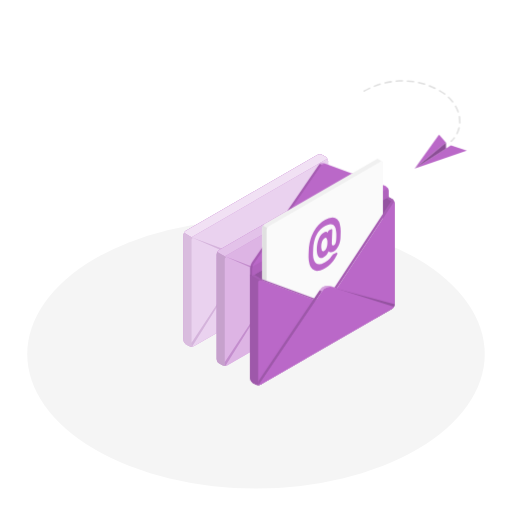
t = 0.00 s
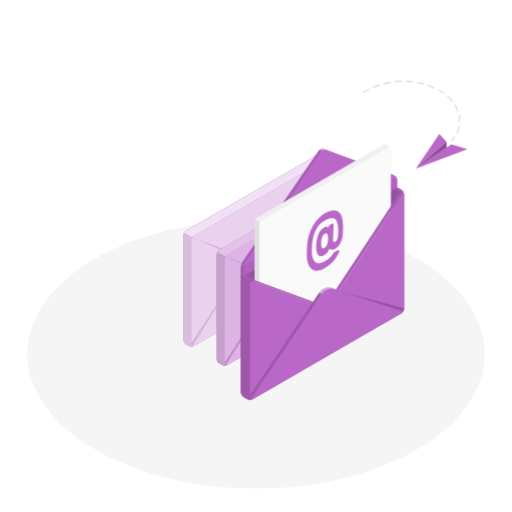
t = 1.05 s
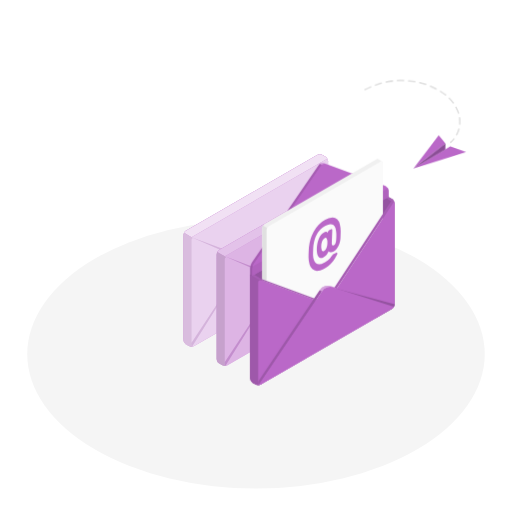
t = 1.95 s
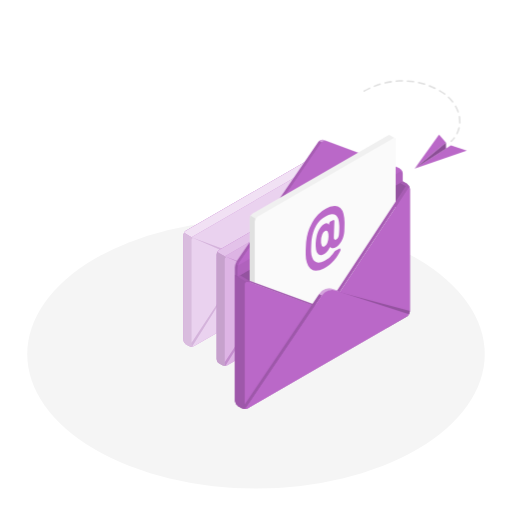
t = 3.00 s
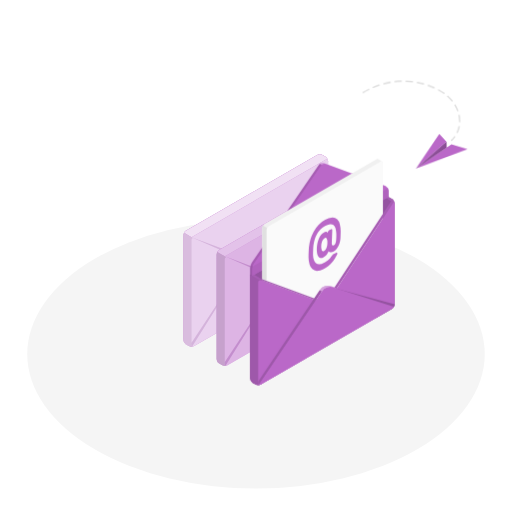
t = 4.05 s
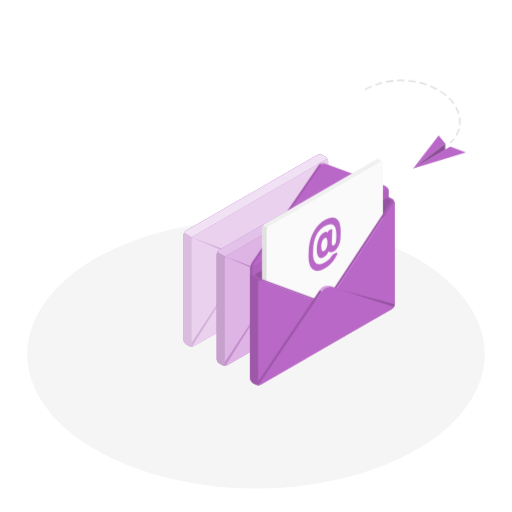
t = 4.88 s

The animated SVG that drew these frames (rendered in a browser with its animation timeline set to each time). Animation: 2 CSS @keyframes rules; one cycle of 6.00 s, repeats indefinitely.

<svg class="animated" id="freepik_stories-emails" xmlns="http://www.w3.org/2000/svg" viewBox="0 0 500 500" version="1.1" xmlns:xlink="http://www.w3.org/1999/xlink" xmlns:svgjs="http://svgjs.com/svgjs"><style>svg#freepik_stories-emails:not(.animated) .animable {opacity: 0;}svg#freepik_stories-emails.animated #freepik--open-envelope--inject-85 {animation: 6s Infinite  linear heartbeat;animation-delay: 0s;}svg#freepik_stories-emails.animated #freepik--paper-plane--inject-85 {animation: 1.5s Infinite  linear wind;animation-delay: 0s;}            @keyframes heartbeat {                0% {                    transform: scale(1);                }                10% {                    transform: scale(1.1);                }                30% {                    transform: scale(1);                }                40% {                    transform: scale(1);                }                50% {                    transform: scale(1.1);                }                60% {                    transform: scale(1);                }                100% {                    transform: scale(1);                }            }                    @keyframes wind {                0% {                    transform: rotate( 0deg );                }                25% {                    transform: rotate( 1deg );                }                75% {                    transform: rotate( -1deg );                }            }        .animator-hidden { display: none; }</style><g id="freepik--Floor--inject-85" class="animable" style="transform-origin: 250px 345.8px;"><ellipse id="freepik--floor--inject-85" cx="250" cy="345.8" rx="223.4" ry="131.22" style="fill: rgb(245, 245, 245); transform-origin: 250px 345.8px;" class="animable"></ellipse></g><g id="freepik--Shadows--inject-85" class="animable animator-hidden" style="transform-origin: 243.018px 337.105px;"><path id="freepik--Shadow--inject-85" d="M94,345.91c12.92,7.46,12.92,19.56,0,27s-33.89,7.46-46.82,0-12.93-19.57,0-27S81,338.44,94,345.91Z" style="fill: rgb(224, 224, 224); transform-origin: 70.5863px 359.41px;" class="animable"></path><path id="freepik--shadow--inject-85" d="M122.34,363.06l117.26,67.7a9.57,9.57,0,0,0,8.66,0l198.5-114.6c2.39-1.38,2.39-3.62,0-5L329.5,243.45a9.57,9.57,0,0,0-8.66,0L122.34,358.06C119.94,359.44,119.94,361.68,122.34,363.06Z" style="fill: rgb(224, 224, 224); transform-origin: 284.546px 337.105px;" class="animable"></path></g><g id="freepik--Plants--inject-85" class="animable animator-hidden" style="transform-origin: 430.845px 259.707px;"><g id="freepik--plants--inject-85" class="animable" style="transform-origin: 430.845px 259.707px;"><path d="M418.28,291.88l-8.17-4.72s-4.87-20.21-2.93-38.39c2.73-25.56,16.48-36.69,25.95-33,6.3,2.48,8.25,9.64-2.34,24.87C424.55,249.65,416.88,268.35,418.28,291.88Z" style="fill: rgb(186, 104, 200); transform-origin: 422.509px 253.48px;" id="elm3bd8x50bw" class="animable"></path><g id="elneafdo3n9ks"><g style="opacity: 0.3; transform-origin: 422.509px 253.48px;" class="animable"><path d="M418.28,291.88l-8.17-4.72s-4.87-20.21-2.93-38.39c2.73-25.56,16.48-36.69,25.95-33,6.3,2.48,8.25,9.64-2.34,24.87C424.55,249.65,416.88,268.35,418.28,291.88Z" id="eldyebmz3dxws" class="animable" style="transform-origin: 422.509px 253.48px;"></path></g></g><path d="M414.89,282H415a.56.56,0,0,0,.45-.66c-4.48-23.57,3.76-50.07,14-61.09a.57.57,0,0,0-.84-.77c-10.38,11.23-18.78,38.15-14.23,62.07A.55.55,0,0,0,414.89,282Z" style="fill: rgb(255, 255, 255); transform-origin: 421.351px 250.654px;" id="el2vb6kpvpr57" class="animable"></path><path d="M439.68,304.24c1.29.65,4.72-2.29,5.68-3a12,12,0,0,0,3.75-4.77,11.27,11.27,0,0,0,.65-6.79,26.43,26.43,0,0,0-1-3.54l-1.17-3.42a8.82,8.82,0,0,1-.69-3.48c.18-2.4,2.21-4.17,4.06-5.7,2-1.7,4.14-3.91,4-6.77a10.09,10.09,0,0,0-2.83-5.87c-1.45-1.66-3.16-3.11-4.49-4.88a7.05,7.05,0,0,1-1.66-4.38,7.33,7.33,0,0,1,.83-2.83,39.57,39.57,0,0,0,2.76-5.72c.6-2,.37-4.53-1.26-5.88-1.35-1.11-3.26-1.18-5-1a11.36,11.36,0,0,0-4.5,1.84c-4.42,2.76-6.74,8.28-11.47,10.46a49,49,0,0,1-5.76,1.73c-1.92.61-3.85,1.7-4.65,3.53-1.6,3.63,1.91,7.82.85,11.64-.93,3.38-4.09,4.81-5.75,7.9a7,7,0,0,0-.63,4.39,20.79,20.79,0,0,0,2.2,7.25,63.71,63.71,0,0,0,4.37,6.71S439.48,304.14,439.68,304.24Z" style="fill: rgb(186, 104, 200); transform-origin: 433.127px 270.234px;" id="elfrk1tihbhtm" class="animable"></path><g id="el6ub73timc4g"><g style="opacity: 0.15; transform-origin: 433.127px 270.234px;" class="animable"><path d="M439.68,304.24c1.29.65,4.72-2.29,5.68-3a12,12,0,0,0,3.75-4.77,11.27,11.27,0,0,0,.65-6.79,26.43,26.43,0,0,0-1-3.54l-1.17-3.42a8.82,8.82,0,0,1-.69-3.48c.18-2.4,2.21-4.17,4.06-5.7,2-1.7,4.14-3.91,4-6.77a10.09,10.09,0,0,0-2.83-5.87c-1.45-1.66-3.16-3.11-4.49-4.88a7.05,7.05,0,0,1-1.66-4.38,7.33,7.33,0,0,1,.83-2.83,39.57,39.57,0,0,0,2.76-5.72c.6-2,.37-4.53-1.26-5.88-1.35-1.11-3.26-1.18-5-1a11.36,11.36,0,0,0-4.5,1.84c-4.42,2.76-6.74,8.28-11.47,10.46a49,49,0,0,1-5.76,1.73c-1.92.61-3.85,1.7-4.65,3.53-1.6,3.63,1.91,7.82.85,11.64-.93,3.38-4.09,4.81-5.75,7.9a7,7,0,0,0-.63,4.39,20.79,20.79,0,0,0,2.2,7.25,63.71,63.71,0,0,0,4.37,6.71S439.48,304.14,439.68,304.24Z" id="elssrg6an4cdg" class="animable" style="transform-origin: 433.127px 270.234px;"></path></g></g><path d="M427.17,297.72h0a.57.57,0,0,0,.52-.62c-2.07-22.42,7.27-47.76,14.6-55.36a.57.57,0,1,0-.81-.79c-7.49,7.75-17,33.52-14.92,56.25A.57.57,0,0,0,427.17,297.72Z" style="fill: rgb(255, 255, 255); transform-origin: 434.386px 269.223px;" id="elmlnj0gw9la" class="animable"></path><path d="M429.4,270.07l.17,0a75.12,75.12,0,0,1,16.17-3.45.57.57,0,0,0,.51-.62.54.54,0,0,0-.61-.51A77.61,77.61,0,0,0,429.18,269a.57.57,0,0,0,.22,1.1Z" style="fill: rgb(255, 255, 255); transform-origin: 437.536px 267.793px;" id="elri8fl9vewal" class="animable"></path></g></g><g id="freepik--Device--inject-85" class="animable animator-hidden" style="transform-origin: 281.366px 244.807px;"><g id="freepik--Laptop--inject-85" class="animable" style="transform-origin: 281.366px 244.807px;"><path d="M126.34,350.62a10.61,10.61,0,0,0,4.95,8.21L239,421a11,11,0,0,0,9.89,0L438.5,311.53a9.28,9.28,0,0,0,0-16.42L330.81,232.92a10.91,10.91,0,0,0-9.89,0L131.29,342.4A10.63,10.63,0,0,0,126.34,350.62Z" style="fill: rgb(55, 71, 79); transform-origin: 284.897px 326.955px;" id="elcnjnxieqc2" class="animable"></path><path d="M131.29,348.11,239,410.3a10.91,10.91,0,0,0,9.89,0L438.5,300.82c2.74-1.58,2.74-4.14,0-5.71L330.81,232.92a10.91,10.91,0,0,0-9.89,0L131.29,342.4C128.56,344,128.56,346.54,131.29,348.11Z" style="fill: rgb(69, 90, 100); transform-origin: 284.899px 321.61px;" id="elbqyrthghl7b" class="animable"></path><path d="M243.93,411.49V422.2a10.09,10.09,0,0,1-5-1.18L131.29,358.83a9.26,9.26,0,0,1-.5-16.11c-2.22,1.59-2,3.92.5,5.4L239,410.31A10.2,10.2,0,0,0,243.93,411.49Z" style="fill: rgb(38, 50, 56); transform-origin: 185.134px 382.462px;" id="el3daix3rpvl5" class="animable"></path><path d="M121.7,342.58c-2.56-1.48-2.42-4-2.42-7.13V186.7a11,11,0,0,1,5-8.57L313.86,68.65a10.61,10.61,0,0,1,9.58-.18c2.57,1.48,2.43,4,2.43,7.14V224.35a10.94,10.94,0,0,1-4.95,8.57L131.29,342.4A10.6,10.6,0,0,1,121.7,342.58Z" style="fill: rgb(55, 71, 79); transform-origin: 222.575px 205.527px;" id="el004hu3ij7bxr" class="animable"></path><path d="M325.87,75.6c0-3.15-2.22-4.42-4.95-2.85L131.29,182.24a10,10,0,0,0-3.5,3.69l-7.05-4.1h0a10.08,10.08,0,0,1,3.5-3.7L313.85,68.65a10.6,10.6,0,0,1,9.59-.18C326,70,325.87,72.45,325.87,75.6Z" style="fill: rgb(69, 90, 100); transform-origin: 223.306px 126.671px;" id="el1uophxtcyy8" class="animable"></path><path d="M130.71,342.7a10.63,10.63,0,0,1-9-.12c-2.56-1.48-2.43-4-2.43-7.13V186.7a10,10,0,0,1,1.45-4.87l7.06,4.09h0a10.14,10.14,0,0,0-1.45,4.87V339.55C126.34,342.47,128.25,343.79,130.71,342.7Z" style="fill: rgb(38, 50, 56); transform-origin: 124.994px 262.735px;" id="elb7oiiv170br" class="animable"></path><path d="M134,187.94,316.78,82.41c1.64-1,3-.18,3,1.71V214a6.55,6.55,0,0,1-3,5.14L134,324.64c-1.64.94-3,.18-3-1.72V193.08A6.57,6.57,0,0,1,134,187.94Z" style="fill: rgb(250, 250, 250); transform-origin: 225.39px 203.512px;" id="elxgpo3lz5yh" class="animable"></path><path d="M145,342.7,321,241.07a5.44,5.44,0,0,1,4.94,0l2.93,1.61c1.37.79,1.37,2.07,0,2.86l-176,101.6a5.47,5.47,0,0,1-5,0l-2.9-1.59C143.61,344.76,143.61,343.48,145,342.7Z" style="fill: rgb(38, 50, 56); transform-origin: 236.926px 294.111px;" id="eliv382mk0gt8" class="animable"></path><path d="M158.78,350.9l176-101.62a5.05,5.05,0,0,1,4.52-.25l45.81,26.46c1.13.65.94,1.82-.42,2.61L208.9,379.58a5.11,5.11,0,0,1-4.53.26l-46-26.33C157.23,352.86,157.42,351.69,158.78,350.9Z" style="fill: rgb(38, 50, 56); transform-origin: 271.736px 314.431px;" id="ely551l6udoxd" class="animable"></path><path d="M311.3,292l5.52-3.18c.23-.13.25-.34,0-.46l-5.27-3a.9.9,0,0,0-.8,0l-5.51,3.19c-.24.13-.26.34,0,.46l5.27,3A.87.87,0,0,0,311.3,292Zm-8-11-5.51,3.18c-.24.13-.26.34-.05.46l5.27,3a.9.9,0,0,0,.8,0l5.51-3.19c.24-.13.26-.34.05-.46l-5.27-3A.87.87,0,0,0,303.26,281Zm-17.81,10.28-9.32,5.38c-.24.13-.26.34-.05.46l5.27,3.05a.9.9,0,0,0,.8,0l9.33-5.39c.23-.13.25-.34,0-.46l-5.28-3A.87.87,0,0,0,285.45,291.24Zm9.75-5.63-5.51,3.18c-.23.13-.25.34-.05.46l5.28,3a.9.9,0,0,0,.8,0l5.51-3.19c.23-.13.25-.34,0-.46l-5.28-3A.87.87,0,0,0,295.2,285.61Zm-21.62,12.48-5.51,3.18c-.23.14-.25.34-.05.46l5.28,3a.91.91,0,0,0,.8,0l5.51-3.18c.23-.14.25-.34.05-.47l-5.28-3A.87.87,0,0,0,273.58,298.09Zm-8.05,4.65L260,305.92c-.24.14-.26.34,0,.46l5.27,3.05a.9.9,0,0,0,.8,0l5.51-3.18c.24-.14.26-.34.05-.47l-5.27-3A.87.87,0,0,0,265.53,302.74Zm20.66,12.42,5.52-3.18c.23-.14.25-.34,0-.46l-5.27-3a.87.87,0,0,0-.8,0l-5.51,3.18c-.24.14-.26.34-.05.46l5.27,3.05A.9.9,0,0,0,286.19,315.16Zm-8.05,4.65,5.51-3.18c.23-.14.26-.34.05-.46l-5.27-3.05a.89.89,0,0,0-.81,0l-5.51,3.18c-.23.14-.25.34,0,.46l5.27,3A.9.9,0,0,0,278.14,319.81Zm-8.06,4.65,5.52-3.18c.23-.14.25-.34,0-.46l-5.27-3.05a.87.87,0,0,0-.8,0L264.06,321c-.24.14-.26.34-.05.46l5.27,3.05A.87.87,0,0,0,270.08,324.46ZM262,329.11l5.51-3.18c.24-.14.26-.34,0-.46l-5.27-3.05a.87.87,0,0,0-.8,0L256,325.63c-.23.14-.25.34,0,.46l5.27,3.05A.87.87,0,0,0,262,329.11Zm41.22-32.5,5.51-3.18c.23-.13.26-.34.05-.46l-5.27-3a.9.9,0,0,0-.8,0l-5.52,3.19c-.23.13-.25.34,0,.46l5.27,3A.87.87,0,0,0,303.25,296.61Zm-9,13.9,12.29-7.1c.24-.13.26-.34,0-.46l-12.8-7.39a.92.92,0,0,0-.81,0l-6.35,3.67c-.24.14-.26.35-.05.47l6.78,3.91c.21.12.18.33-.05.46L288.22,307c-.23.14-.25.34,0,.46l5.27,3.05A.9.9,0,0,0,294.25,310.51Zm-36.78-3.12L252,310.57c-.23.14-.25.34,0,.46l5.27,3.05a.9.9,0,0,0,.8,0l5.51-3.18c.23-.14.25-.34.05-.46l-5.28-3.05A.87.87,0,0,0,257.47,307.39ZM249.42,312l-5.51,3.18c-.24.14-.26.34,0,.46l5.27,3.05a.87.87,0,0,0,.8,0l5.51-3.18c.24-.14.26-.34.05-.46L250.22,312A.87.87,0,0,0,249.42,312Zm-44.57,49.65a.87.87,0,0,0,.8,0l5.51-3.18c.23-.13.25-.34.05-.46l-5.28-3a.87.87,0,0,0-.8,0l-5.51,3.18c-.23.14-.25.35-.05.47ZM185,349.24l-5.51,3.18c-.23.14-.26.35-.05.47l5.28,3a.87.87,0,0,0,.8,0l5.51-3.18c.23-.13.25-.34,0-.46l-5.27-3A.87.87,0,0,0,185,349.24Zm10.21,9.33a.93.93,0,0,0,.81,0l5.51-3.18c.23-.14.25-.35,0-.47l-5.27-3a.87.87,0,0,0-.8,0L190,355.06c-.23.13-.26.34-.05.46Zm22.23,5,5.51-3.18c.23-.13.25-.34,0-.46l-5.28-3a.9.9,0,0,0-.8,0l-5.51,3.19c-.23.13-.25.34,0,.46l5.27,3A.87.87,0,0,0,217.42,363.56Zm-8.86,4.68a.87.87,0,0,0,.8,0l5.51-3.18c.24-.13.26-.34,0-.46l-5.27-3a.9.9,0,0,0-.8,0l-5.51,3.19c-.24.13-.26.34-.05.46ZM193,344.59l-5.52,3.18c-.23.14-.25.35,0,.47l5.27,3a.87.87,0,0,0,.8,0l5.51-3.18c.24-.13.26-.34.05-.46l-5.27-3.05A.9.9,0,0,0,193,344.59Zm40.27-23.25-5.51,3.18c-.24.14-.26.34-.05.46l5.27,3a.87.87,0,0,0,.8,0l5.52-3.18c.23-.14.25-.34,0-.46l-5.27-3.05A.87.87,0,0,0,233.31,321.34Zm-32.22,18.6-5.51,3.18c-.23.14-.26.35-.05.47l5.27,3a.89.89,0,0,0,.81,0l5.51-3.18c.23-.14.25-.34,0-.46l-5.27-3A.9.9,0,0,0,201.09,339.94Zm40.27-23.25-5.51,3.18c-.23.14-.25.34,0,.46l5.27,3.05a.87.87,0,0,0,.8,0l5.51-3.18c.23-.14.25-.34.05-.46l-5.28-3A.87.87,0,0,0,241.36,316.69ZM225.25,326l-5.51,3.18c-.23.14-.25.34,0,.46l5.27,3.05a.87.87,0,0,0,.8,0l5.51-3.18c.23-.14.26-.34.05-.46L226.06,326A.89.89,0,0,0,225.25,326Zm-8.05,4.65-5.51,3.18c-.24.14-.26.34-.05.46l5.27,3.05a.87.87,0,0,0,.8,0l5.52-3.18c.23-.14.25-.34,0-.46L218,330.61A.9.9,0,0,0,217.2,330.64Zm-8,4.65-5.52,3.18c-.23.14-.25.35,0,.47l5.27,3a.87.87,0,0,0,.8,0l5.51-3.18c.24-.14.26-.34.05-.46L210,335.26A.9.9,0,0,0,209.15,335.29Zm36.77,3.12,5.51-3.18c.24-.14.26-.34,0-.46l-5.27-3a.9.9,0,0,0-.8,0l-5.52,3.18c-.23.14-.25.34,0,.46l5.27,3.05A.87.87,0,0,0,245.92,338.41Zm75.14-67.73-5.51,3.18c-.23.13-.25.34-.05.46l5.28,3a.9.9,0,0,0,.8,0l5.51-3.19c.23-.13.25-.34.05-.46l-5.28-3A.87.87,0,0,0,321.06,270.68Zm-9.75,5.62-5.51,3.19c-.23.13-.25.34-.05.46l5.28,3a.9.9,0,0,0,.8,0l5.51-3.19c.23-.13.25-.34.05-.46l-5.28-3A.9.9,0,0,0,311.31,276.3ZM329.12,266l-5.51,3.18c-.24.13-.26.34-.05.46l5.27,3a.9.9,0,0,0,.8,0l5.51-3.19c.24-.13.26-.34.05-.46l-5.27-3A.87.87,0,0,0,329.12,266ZM284.6,307.38l5.51-3.18c.23-.13.25-.34.05-.46l-5.28-3a.9.9,0,0,0-.8,0l-5.51,3.19c-.23.13-.25.34-.05.46l5.28,3A.87.87,0,0,0,284.6,307.38Zm53.37-46a.9.9,0,0,0-.8,0l-5.51,3.19c-.23.13-.25.34-.05.46l5.28,3a.9.9,0,0,0,.8,0l5.51-3.19c.23-.13.25-.34.05-.46Zm-84,72.41,5.51-3.18c.23-.14.25-.34,0-.46l-5.27-3.05a.87.87,0,0,0-.8,0L248,330.28c-.23.14-.26.34,0,.46l5.27,3.05A.89.89,0,0,0,254,333.76Zm98.77-57,5.51-3.18c.24-.13.26-.34.05-.46L353,270a.9.9,0,0,0-.8,0l-5.51,3.18c-.24.14-.26.35-.05.47l5.27,3A.87.87,0,0,0,352.75,276.73Zm-15.59.3,5.52-3.18c.23-.13.25-.34,0-.46l-5.27-3a.9.9,0,0,0-.8,0l-5.51,3.19c-.24.13-.26.34-.05.46l5.27,3A.87.87,0,0,0,337.16,277Zm8.34-11.33a.9.9,0,0,0-.8,0l-5.51,3.19c-.23.13-.25.34,0,.46l5.27,3a.87.87,0,0,0,.8,0l5.51-3.18c.23-.13.26-.34,0-.46Zm1.7-1,12.8,7.39a.89.89,0,0,0,.81,0l5.51-3.18c.23-.13.25-.34,0-.46l-12.8-7.39a.9.9,0,0,0-.8,0l-5.51,3.18C347,264.39,347,264.6,347.2,264.72ZM328.59,275l-5.51,3.19c-.23.13-.25.34,0,.46l5.27,3a.87.87,0,0,0,.8,0l5.51-3.18c.23-.13.26-.34.05-.46l-5.27-3A.92.92,0,0,0,328.59,275ZM268,310l-5.51,3.19c-.23.13-.25.34,0,.46l5.28,3a.87.87,0,0,0,.8,0L274,313.5c.23-.13.25-.34.05-.46l-5.28-3A.9.9,0,0,0,268,310Zm75.93-28.61a.87.87,0,0,0,.8,0l5.51-3.18c.23-.13.25-.34,0-.46L345,274.69a.9.9,0,0,0-.8,0l-5.51,3.18c-.23.14-.25.35-.05.47Zm-67.87,24-5.51,3.19c-.24.13-.26.34,0,.46l5.27,3a.87.87,0,0,0,.8,0l5.51-3.18c.24-.13.26-.34.05-.46l-5.27-3A.9.9,0,0,0,276,305.37ZM212.9,357a.87.87,0,0,0,.8,0l5.51-3.18c.24-.13.26-.34,0-.46L214,350.32a.9.9,0,0,0-.8,0l-5.51,3.18c-.24.14-.26.35-.05.47Zm-9.36-9.81L198,350.41c-.23.13-.25.34,0,.46l5.27,3a.87.87,0,0,0,.8,0l5.51-3.18c.24-.14.26-.35.05-.47l-5.27-3A.87.87,0,0,0,203.54,347.23Zm18.22,5.13,5.51-3.18c.23-.13.25-.34,0-.46L222,345.67a.9.9,0,0,0-.8,0l-5.51,3.18c-.23.14-.25.35,0,.47l5.28,3A.87.87,0,0,0,221.76,352.36Zm8.05-4.65,5.51-3.18c.24-.14.26-.34.05-.46L230.1,341a.9.9,0,0,0-.8,0l-5.51,3.18c-.24.14-.26.35,0,.47l5.27,3A.87.87,0,0,0,229.81,347.71Zm8.06-4.65,5.51-3.18c.23-.14.25-.34,0-.46l-5.27-3.05a.9.9,0,0,0-.8,0l-5.51,3.18c-.23.14-.26.35-.05.46l5.28,3A.87.87,0,0,0,237.87,343.06Zm-26.28-.48-5.51,3.18c-.23.13-.26.34-.05.46l5.27,3a.92.92,0,0,0,.81,0l5.51-3.18c.23-.14.25-.35,0-.47l-5.27-3A.87.87,0,0,0,211.59,342.58Zm8.06-4.65-5.52,3.18c-.23.13-.25.34,0,.46l5.27,3a.9.9,0,0,0,.8,0l5.51-3.19c.23-.13.26-.34.05-.46l-5.27-3A.87.87,0,0,0,219.65,337.93Zm32.21-18.6-5.51,3.18c-.23.13-.25.34,0,.46l5.27,3a.9.9,0,0,0,.8,0l5.51-3.19c.23-.13.25-.34.05-.46l-5.28-3A.87.87,0,0,0,251.86,319.33ZM243.81,324l-5.51,3.18c-.24.13-.26.34-.05.46l5.27,3a.9.9,0,0,0,.8,0l5.51-3.19c.24-.13.26-.34,0-.46l-5.27-3A.87.87,0,0,0,243.81,324Zm16.11-9.31-5.51,3.19c-.24.13-.26.34,0,.46l5.27,3a.9.9,0,0,0,.8,0l5.51-3.19c.24-.13.26-.34.05-.46l-5.27-3A.9.9,0,0,0,259.92,314.67ZM227.7,333.28l-5.51,3.18c-.24.13-.26.34-.05.46l5.27,3a.9.9,0,0,0,.8,0l5.52-3.19c.23-.13.25-.34,0-.46l-5.27-3A.87.87,0,0,0,227.7,333.28Zm8.05-4.65-5.51,3.18c-.23.13-.25.34,0,.46l5.27,3a.9.9,0,0,0,.8,0l5.51-3.19c.23-.13.26-.34.05-.46l-5.28-3A.87.87,0,0,0,235.75,328.63Zm-10.28,30.28,5.51-3.18c.24-.13.26-.34.05-.46l-5.27-3a.9.9,0,0,0-.8,0l-5.51,3.18c-.24.14-.26.35,0,.47l5.27,3A.87.87,0,0,0,225.47,358.91Zm-42.47-2-5.27-3a.87.87,0,0,0-.8,0l-5.51,3.18c-.24.14-.26.35,0,.47l5.27,3a.87.87,0,0,0,.8,0l5.51-3.18C183.19,357.24,183.21,357,183,356.91Zm10.5,2.63-5.27-3a.87.87,0,0,0-.8,0L179,361.42c-.24.14-.26.35,0,.47l5.27,3a.87.87,0,0,0,.8,0l8.48-4.89C193.69,359.87,193.71,359.66,193.5,359.54Zm-18.37-8.64-5.27-3a.87.87,0,0,0-.8,0l-6.79,3.92c-.23.13-.25.34,0,.46l5.27,3a.9.9,0,0,0,.8,0l6.78-3.92C175.32,351.22,175.34,351,175.13,350.9Zm5.2-3a.87.87,0,0,0,.8,0l5.51-3.18c.24-.14.26-.35.05-.47l-5.27-3a.87.87,0,0,0-.8,0l-5.51,3.18c-.24.13-.26.34-.05.46Zm22.82,14.78-5.27-3a.9.9,0,0,0-.8,0l-10.6,6.12c-.23.14-.26.34,0,.46l5.27,3a.89.89,0,0,0,.81,0l10.59-6.12C203.34,363,203.36,362.79,203.15,362.67Zm3.72,6.55-5.28-3a.9.9,0,0,0-.8,0L194,370.12c-.23.14-.25.34,0,.46l5.28,3.05a.91.91,0,0,0,.8,0l6.78-3.92C207.05,369.55,207.08,369.34,206.87,369.22Zm33.35-55.9a.87.87,0,0,0,.8,0l5.51-3.18c.23-.14.25-.34.05-.46l-5.28-3a.91.91,0,0,0-.8,0L235,309.81c-.23.14-.25.34-.05.46Zm-16.11,9.3a.87.87,0,0,0,.8,0l5.51-3.18c.23-.13.26-.34.05-.46l-5.28-3.05a.91.91,0,0,0-.8,0l-5.51,3.18c-.23.14-.25.35,0,.47Zm-35.73,20.62a.92.92,0,0,0,.81,0L194.7,340c.23-.14.25-.35,0-.47l-5.27-3a.87.87,0,0,0-.8,0l-5.51,3.18c-.23.13-.26.34,0,.46ZM232.16,318a.87.87,0,0,0,.8,0l5.51-3.18c.24-.13.26-.34.05-.46l-5.27-3.05a.9.9,0,0,0-.8,0l-5.51,3.18c-.24.14-.26.35-.05.47Zm-16.11,9.3a.87.87,0,0,0,.8,0l5.51-3.18c.24-.13.26-.34,0-.46l-5.27-3.05a.9.9,0,0,0-.8,0l-5.51,3.18c-.24.14-.26.35-.05.47Zm-5.23,42.28a.9.9,0,0,0-.8,0l-8.48,4.9c-.23.13-.25.34,0,.46l5.27,3a.87.87,0,0,0,.8,0l8.48-4.9c.23-.13.25-.34,0-.46Zm-6.33-35.61a.9.9,0,0,0,.8,0l5.52-3.19c.23-.13.25-.34,0-.46l-5.27-3a.87.87,0,0,0-.8,0l-5.51,3.18c-.24.13-.26.34-.05.46Zm-8.05,4.65a.9.9,0,0,0,.8,0l5.51-3.19c.24-.13.26-.34.05-.46l-5.27-3a.87.87,0,0,0-.8,0l-5.52,3.18c-.23.13-.25.34,0,.46Zm163.61-55.2a.87.87,0,0,0-.8,0l-13.57,7.83c-.23.14-.26.34-.05.46l5.28,3.05a.87.87,0,0,0,.8,0l13.56-7.83c.24-.14.26-.34.05-.46Zm-17.81,10.28a.87.87,0,0,0-.8,0l-5.51,3.18c-.23.14-.26.34-.05.46l5.27,3.05a.89.89,0,0,0,.81,0l5.51-3.18c.23-.14.25-.34,0-.46ZM233.53,354.26l5.51-3.18c.23-.13.25-.34.05-.46l-5.28-3a.9.9,0,0,0-.8,0l-5.51,3.18c-.23.14-.25.35,0,.47l5.27,3A.87.87,0,0,0,233.53,354.26ZM326.13,303a.9.9,0,0,0-.8,0l-5.51,3.18c-.23.14-.26.34-.05.46l5.28,3.05a.87.87,0,0,0,.8,0l5.51-3.18c.23-.14.25-.34,0-.46Zm42-24.23a.87.87,0,0,0-.8,0L361.79,282c-.23.14-.26.34-.05.46l5.27,3a.9.9,0,0,0,.8,0l5.52-3.18c.23-.14.25-.34,0-.46Zm13.33-1.6-12.81-7.4a.87.87,0,0,0-.8,0L362.31,273c-.23.14-.25.34-.05.46l12.81,7.4a.9.9,0,0,0,.8,0l5.51-3.18C381.61,277.46,381.64,277.26,381.43,277.14ZM296,320.35a.87.87,0,0,0-.8,0l-6.78,3.91c-.23.14-.26.35-.05.47l5.27,3a.89.89,0,0,0,.81,0l6.78-3.91c.23-.14.25-.35.05-.47Zm20.35-11.75a.87.87,0,0,0-.8,0l-8.48,4.89c-.23.14-.25.35-.05.47l5.28,3a.87.87,0,0,0,.8,0l8.48-4.89c.23-.14.25-.34,0-.46Zm-39,22.52a.87.87,0,0,0-.8,0l-45.36,26.19c-.23.13-.26.34-.05.46l5.27,3a.87.87,0,0,0,.8,0l45.37-26.18c.23-.14.25-.35,0-.47Zm-47.9,27.66a.9.9,0,0,0-.8,0l-6.79,3.92c-.23.14-.25.34,0,.46l5.27,3.05a.9.9,0,0,0,.8,0l6.78-3.92c.23-.13.26-.34.05-.46Zm57.23-33a.87.87,0,0,0-.8,0l-6.79,3.92c-.23.13-.25.34,0,.46l5.27,3a.87.87,0,0,0,.8,0l6.78-3.92c.24-.13.26-.34.05-.46Zm-66.56,38.42a.87.87,0,0,0-.8,0l-6.78,3.91c-.24.14-.26.35,0,.47l5.27,3a.87.87,0,0,0,.8,0l6.78-3.91c.24-.14.26-.34,0-.46ZM305.36,315a.9.9,0,0,0-.8,0l-6.78,3.92c-.24.13-.26.34,0,.46l5.27,3.05a.9.9,0,0,0,.8,0l6.78-3.92c.24-.13.26-.34.05-.46Zm28.83-16.65a.87.87,0,0,0-.8,0l-5.52,3.18c-.23.14-.25.34,0,.46L333.1,305a.87.87,0,0,0,.8,0l5.51-3.18c.24-.14.26-.34,0-.46Zm18-12.59,5.51-3.18c.23-.14.26-.34.05-.46l-5.28-3a.91.91,0,0,0-.8,0l-5.51,3.18c-.23.14-.25.34,0,.47l5.27,3A.87.87,0,0,0,352.23,285.73Zm-32.87,1.58,5.51-3.18c.23-.13.26-.34.05-.46l-5.27-3a.92.92,0,0,0-.81,0l-5.51,3.19c-.23.13-.25.34,0,.46l5.27,3A.87.87,0,0,0,319.36,287.31ZM298,317.06l16.1-9.3c.24-.14.26-.34.05-.46l-5.27-3.05a.9.9,0,0,0-.8,0l-16.11,9.3c-.23.14-.26.34-.05.46l5.27,3A.89.89,0,0,0,298,317.06Zm45.4-26.65a.87.87,0,0,0,.8,0l5.51-3.18c.24-.14.26-.34.05-.46l-5.27-3.05a.9.9,0,0,0-.8,0l-5.51,3.18c-.24.14-.26.35,0,.47ZM336.64,286l5.51-3.18c.24-.13.26-.34.05-.46l-5.27-3a.9.9,0,0,0-.8,0l-5.51,3.18c-.24.14-.26.35-.05.47l5.27,3A.87.87,0,0,0,336.64,286Zm-46.73,35.68,5.51-3.18c.24-.14.26-.34.05-.46L290.2,315a.87.87,0,0,0-.8,0l-5.52,3.18c-.23.14-.25.34,0,.46l5.27,3.05A.87.87,0,0,0,289.91,321.71Zm35.66-21a.87.87,0,0,0,.8,0l5.51-3.18c.23-.14.25-.34.05-.46l-5.28-3a.91.91,0,0,0-.8,0l-5.51,3.18c-.23.14-.25.34,0,.47ZM249.64,345l5.51-3.18c.23-.13.25-.34,0-.46l-5.28-3.05a.91.91,0,0,0-.8,0l-5.51,3.18c-.23.14-.25.35-.05.47l5.28,3A.87.87,0,0,0,249.64,345Zm8.05-4.65,5.51-3.18c.24-.13.26-.34.05-.46L258,333.62a.9.9,0,0,0-.8,0l-5.51,3.18c-.24.14-.26.35,0,.47l5.27,3A.87.87,0,0,0,257.69,340.31Zm-16.11,9.3,5.51-3.18c.24-.13.26-.34,0-.46l-5.27-3a.9.9,0,0,0-.8,0l-5.51,3.18c-.24.14-.26.35-.05.47l5.27,3A.87.87,0,0,0,241.58,349.61ZM273.8,331l5.51-3.18c.24-.14.26-.34.05-.46l-5.27-3.05a.9.9,0,0,0-.8,0l-5.51,3.18c-.24.14-.26.34,0,.46L273,331A.87.87,0,0,0,273.8,331Zm-8.05,4.65,5.51-3.18c.23-.13.25-.34.05-.46L266,329a.9.9,0,0,0-.8,0l-5.51,3.18c-.23.14-.25.35-.05.47l5.28,3A.87.87,0,0,0,265.75,335.66Zm16.11-9.3,5.51-3.18c.23-.14.25-.34,0-.46l-5.27-3.05a.87.87,0,0,0-.8,0l-5.51,3.18c-.23.14-.26.34-.05.46l5.28,3.05A.87.87,0,0,0,281.86,326.36Zm43.95-64.69a.87.87,0,0,0,.8,0l5.51-3.18c.24-.14.26-.34.05-.46l-1.4-.81a.9.9,0,0,0-.8,0l-5.52,3.19c-.23.13-.25.34,0,.46Zm-40,25.35a.91.91,0,0,0,.8,0l5.51-3.18c.23-.14.25-.35,0-.47l-5.27-3a.87.87,0,0,0-.8,0l-5.51,3.18c-.23.13-.25.34-.05.46Zm16.11-9.3a.91.91,0,0,0,.8,0l5.51-3.18c.23-.14.25-.35,0-.47L303,271a.87.87,0,0,0-.8,0l-5.51,3.18c-.23.13-.26.34-.05.46Zm-25.95,15a.9.9,0,0,0,.8,0l5.51-3.19c.24-.13.26-.34.05-.46L277,286a.87.87,0,0,0-.8,0l-5.51,3.18c-.24.13-.26.34-.05.46Zm17.89-10.32a.9.9,0,0,0,.8,0l5.51-3.18c.24-.14.26-.35.05-.47l-5.27-3a.87.87,0,0,0-.8,0l-5.51,3.18c-.24.13-.26.34-.05.46Zm-34,19.63a.94.94,0,0,0,.8,0l5.51-3.18c.24-.14.26-.35.05-.47l-5.27-3a.87.87,0,0,0-.8,0l-5.51,3.18c-.24.13-.26.34-.05.46Zm8.06-4.66a.9.9,0,0,0,.8,0l5.51-3.18c.23-.14.25-.35,0-.47l-5.27-3a.87.87,0,0,0-.8,0l-5.51,3.18c-.23.13-.25.34-.05.46ZM309.7,271a.87.87,0,0,0,.8,0l5.51-3.18c.24-.14.26-.34.05-.46l-1.4-.81a.9.9,0,0,0-.8,0l-5.51,3.19c-.24.13-.26.34-.05.46Zm24.17-14a.87.87,0,0,0,.8,0l5.51-3.18c.23-.14.25-.34,0-.46l-1.4-.81a.9.9,0,0,0-.8,0l-5.51,3.19c-.24.13-.26.34-.05.46Zm11.07,6.39a.9.9,0,0,0,.8,0l5.51-3.19c.24-.13.26-.34.05-.46l-5.27-3a.9.9,0,0,0-.8,0l-5.51,3.19c-.24.13-.26.34-.05.46Zm15.34,17.67,5.51-3.18c.24-.14.26-.34,0-.46l-5.27-3.05a.9.9,0,0,0-.8,0l-5.51,3.18c-.24.14-.26.34-.05.46l5.27,3.05A.87.87,0,0,0,360.28,281.08Zm-42.52-14.76a.87.87,0,0,0,.8,0l5.51-3.18c.23-.14.25-.34,0-.46l-1.4-.81a.9.9,0,0,0-.8,0l-5.51,3.19c-.23.13-.26.34,0,.46Zm-66,40.33a.91.91,0,0,0,.8,0l5.51-3.18c.23-.14.25-.35.05-.47l-5.28-3a.87.87,0,0,0-.8,0l-5.51,3.18c-.23.13-.25.34-.05.46Z" style="fill: rgb(69, 90, 100); transform-origin: 271.831px 315.247px;" id="elyhyf3ql80vl" class="animable"></path><polygon points="275.61 348.19 276.74 348.84 306.76 366.16 360.13 335.35 361.24 334.71 330.1 316.74 275.61 348.19" style="fill: rgb(55, 71, 79); transform-origin: 318.425px 341.45px;" id="eluno68offtsp" class="animable"></polygon><polygon points="276.74 348.84 306.76 366.16 360.13 335.35 330.1 318.02 276.74 348.84" style="fill: rgb(38, 50, 56); transform-origin: 318.435px 342.09px;" id="elt78ilj543ft" class="animable"></polygon></g></g><g id="freepik--mail-box--inject-85" class="animable animator-hidden" style="transform-origin: 90.18px 287.759px;"><g id="freepik--MailBox--inject-85" class="animable" style="transform-origin: 90.18px 287.759px;"><path d="M107.06,213.2l-12.23-7c-.54-.32-.94-.4-1.15-.27l-1.49.86c-.26.15-.25.59.07,1.27l3,6.16-2.22,2a1.73,1.73,0,0,0,.32,2.94l12.23,7.06,1.49-.87Z" style="fill: rgb(186, 104, 200); transform-origin: 99.5432px 216.045px;" id="el9kspv4ebjp" class="animable"></path><g id="el7xq4e691jx8"><path d="M107.06,213.2l-12.23-7c-.54-.32-.94-.4-1.15-.27l-1.49.86c-.26.15-.25.59.07,1.27l3,6.16-2.22,2a1.73,1.73,0,0,0,.32,2.94l12.23,7.06,1.49-.87Z" style="fill: rgb(255, 255, 255); opacity: 0.5; transform-origin: 99.5432px 216.045px;" class="animable"></path></g><path d="M93.34,207c-1.19-.69-1.68-.24-1.08,1l3,6.16-2.22,2a1.73,1.73,0,0,0,.32,2.94l12.23,7.06V214.07Z" style="fill: rgb(186, 104, 200); transform-origin: 98.7967px 216.418px;" id="el50vhnxbq0py" class="animable"></path><path d="M107,252.11a1.43,1.43,0,0,1-1.44-1.44V210.05a1.44,1.44,0,0,1,2.87,0v40.62A1.43,1.43,0,0,1,107,252.11Z" style="fill: rgb(69, 90, 100); transform-origin: 106.995px 230.42px;" id="elq5oxtpsbt9" class="animable"></path><path d="M54.39,360.27v-2.53H55a10,10,0,0,1,4.11-4c6.32-3.65,16.56-3.65,22.88,0a9.91,9.91,0,0,1,4.11,4h.62v2.45c0,2.43-1.52,4.87-4.73,6.72-6.32,3.65-16.56,3.65-22.88,0C56,365.08,54.37,362.67,54.39,360.27Z" style="fill: rgb(38, 50, 56); transform-origin: 70.5549px 360.325px;" id="el2lyq2501u0c" class="animable"></path><ellipse cx="70.56" cy="357.74" rx="16.18" ry="9.34" style="fill: rgb(69, 90, 100); transform-origin: 70.56px 357.74px;" id="elik96ubwqdi" class="animable"></ellipse><path d="M74.73,269.77v86.86a2.08,2.08,0,0,1-1.22,1.7,6.5,6.5,0,0,1-5.89,0,2.06,2.06,0,0,1-1.22-1.7V269.77Z" style="fill: rgb(55, 71, 79); transform-origin: 70.565px 314.403px;" id="eluxn1p783j5k" class="animable"></path><polygon points="66.4 280.28 66.4 288.45 74.73 293.25 74.73 285.1 66.4 280.28" style="fill: rgb(38, 50, 56); transform-origin: 70.565px 286.765px;" id="eljtn9bktsxv" class="animable"></polygon><path d="M96.6,262,112,270.9a1.15,1.15,0,0,1-.3.32L84.76,286.77c-.23.13-.41,0-.41-.25V267.11a30.35,30.35,0,0,1,2.25-10.88Z" style="fill: rgb(186, 104, 200); transform-origin: 98.175px 271.526px;" id="elexlk2keq34f" class="animable"></path><g id="elrr2jlir5j6"><path d="M96.6,262,112,270.9a1.15,1.15,0,0,1-.3.32L84.76,286.77c-.23.13-.41,0-.41-.25V267.11a30.35,30.35,0,0,1,2.25-10.88Z" style="opacity: 0.4; transform-origin: 98.175px 271.526px;" class="animable"></path></g><path d="M112.12,249.25V271L86.6,256.24l.09-.21C89.42,249.19,94,243.4,99,240.52a11.68,11.68,0,0,1,5.77-1.79C109.31,238.73,112.12,242.76,112.12,249.25Z" style="fill: rgb(186, 104, 200); transform-origin: 99.36px 254.865px;" id="elxgfm7gbqi7" class="animable"></path><g id="eln0cvxy5wg"><path d="M112.12,249.25V271L86.6,256.24l.09-.21C89.42,249.19,94,243.4,99,240.52a11.68,11.68,0,0,1,5.77-1.79C109.31,238.73,112.12,242.76,112.12,249.25Z" style="opacity: 0.3; transform-origin: 99.36px 254.865px;" class="animable"></path></g><path d="M139.83,295.22v-1.94h-.19v.28a8.41,8.41,0,0,0-.5-1.57c-1-2.38-3.17-4.66-6.44-6.55l-18.23-10.53a3.09,3.09,0,0,0-2.75,0L83.84,291a4.28,4.28,0,0,1-.88-1v2h0a1,1,0,0,0,.56.8l18.24,10.52a34.74,34.74,0,0,0,17.43,4.12,30.21,30.21,0,0,0,14.51-3.53c4.1-2.35,6.12-5.48,6.12-8.67Z" style="fill: rgb(186, 104, 200); transform-origin: 111.395px 291.021px;" id="elkcmnoghd49l" class="animable"></path><g id="el0exenqvpbd7d"><path d="M139.83,295.22v-1.94h-.19v.28a8.41,8.41,0,0,0-.5-1.57c-1-2.38-3.17-4.66-6.44-6.55l-18.23-10.53a3.09,3.09,0,0,0-2.75,0L83.84,291a4.28,4.28,0,0,1-.88-1v2h0a1,1,0,0,0,.56.8l18.24,10.52a34.74,34.74,0,0,0,17.43,4.12,30.21,30.21,0,0,0,14.51-3.53c4.1-2.35,6.12-5.48,6.12-8.67Z" style="opacity: 0.4; transform-origin: 111.395px 291.021px;" class="animable"></path></g><path d="M139.14,292c-1-2.38-3.17-4.66-6.44-6.55l-18.23-10.53a3.09,3.09,0,0,0-2.75,0L83.84,291l17.92,10.34a34.85,34.85,0,0,0,17.43,4.12,30.32,30.32,0,0,0,14.51-3.53c3.68-2.12,5.69-4.85,6.06-7.7A8.13,8.13,0,0,0,139.14,292Z" style="fill: rgb(186, 104, 200); transform-origin: 111.8px 290.035px;" id="elalb1qis01v" class="animable"></path><g id="elqduu0rl4lnc"><path d="M139.14,292c-1-2.38-3.17-4.66-6.44-6.55l-18.23-10.53a3.09,3.09,0,0,0-2.75,0L83.84,291l17.92,10.34a34.85,34.85,0,0,0,17.43,4.12,30.32,30.32,0,0,0,14.51-3.53c3.68-2.12,5.69-4.85,6.06-7.7A8.13,8.13,0,0,0,139.14,292Z" style="opacity: 0.2; transform-origin: 111.8px 290.035px;" class="animable"></path></g><path d="M139.76,294.24a8.13,8.13,0,0,0-.62-2.25c-1-2.38-3.17-4.66-6.44-6.55l-18.23-10.53a3.09,3.09,0,0,0-2.75,0L83.84,291l-.32-.18a.84.84,0,0,1,0-1.59L111.72,273a3,3,0,0,1,2.75,0l18.23,10.53c3.27,1.89,5.42,4.17,6.44,6.55a8.09,8.09,0,0,1,.64,2.39A7.3,7.3,0,0,1,139.76,294.24Z" style="fill: rgb(186, 104, 200); transform-origin: 111.388px 283.453px;" id="eltad3f304qjb" class="animable"></path><g id="el0u0tkk8ql9h"><path d="M139.76,294.24a8.13,8.13,0,0,0-.62-2.25c-1-2.38-3.17-4.66-6.44-6.55l-18.23-10.53a3.09,3.09,0,0,0-2.75,0L83.84,291l-.32-.18a.84.84,0,0,1,0-1.59L111.72,273a3,3,0,0,1,2.75,0l18.23,10.53c3.27,1.89,5.42,4.17,6.44,6.55a8.09,8.09,0,0,1,.64,2.39A7.3,7.3,0,0,1,139.76,294.24Z" style="opacity: 0.3; transform-origin: 111.388px 283.453px;" class="animable"></path></g><polygon points="84.14 288.96 112.33 272.68 111.7 271.21 84.76 286.77 84.14 288.96" style="fill: rgb(186, 104, 200); transform-origin: 98.235px 280.085px;" id="elnutgutw0qco" class="animable"></polygon><g id="eloyarhpluyej"><polygon points="84.14 288.96 112.33 272.68 111.7 271.21 84.76 286.77 84.14 288.96" style="opacity: 0.1; transform-origin: 98.235px 280.085px;" class="animable"></polygon></g><g id="freepik--Letter--inject-85" class="animable" style="transform-origin: 90.75px 251.431px;"><path d="M109.63,248a1.47,1.47,0,0,0-.67-1.16L74.64,227a1.44,1.44,0,0,0-1.34,0l-.76.44a1.47,1.47,0,0,0-.67,1.16v26.31a1.49,1.49,0,0,0,.67,1.16l34.32,19.82a1.53,1.53,0,0,0,1.35,0l.75-.44a1.49,1.49,0,0,0,.67-1.16Z" style="fill: rgb(245, 245, 245); transform-origin: 90.75px 251.441px;" id="el2xb7qv7regs" class="animable"></path><path d="M109.44,247.3l-1.91,1.1L72.07,227.92a1.37,1.37,0,0,1,.47-.51l.76-.43a1.44,1.44,0,0,1,1.34,0L109,246.8A1.29,1.29,0,0,1,109.44,247.3Z" style="fill: rgb(224, 224, 224); transform-origin: 90.755px 237.607px;" id="elkllmnun741m" class="animable"></path><path d="M107.38,276h0Z" style="fill: rgb(186, 104, 200); transform-origin: 107.38px 276px;" id="el9mg6yu8xr1h" class="animable"></path><path d="M107.54,248.39l-.35.21a.58.58,0,0,1,.35.57v26.31a.46.46,0,0,1-.21.44.44.44,0,0,1-.32,0l-.14-.06L72.54,256.05a1.5,1.5,0,0,1-.67-1.16V228.58a1.4,1.4,0,0,1,.2-.67Z" style="fill: rgb(235, 235, 235); transform-origin: 89.7065px 251.93px;" id="el84g69octwow" class="animable"></path><g id="elebf4mfzk7me"><path d="M107.53,248.4l-15.89,5.93a2.57,2.57,0,0,1-3.07-1L86,249.41,71.94,227.84l13.57,21.72L71.87,254.9a1.32,1.32,0,0,0,.21.67l13.47-5.95,3,4.75a2.59,2.59,0,0,0,3.24,1l2.11-.93,13.47,21.49a.48.48,0,0,0,.2-.44V275L93.93,254.4Z" style="opacity: 0.2; transform-origin: 89.7212px 251.885px;" class="animable"></path></g></g><g id="freepik--letter--inject-85" class="animable" style="transform-origin: 82.625px 256.08px;"><path d="M101.51,252.61a1.5,1.5,0,0,0-.67-1.16L66.51,231.64a1.44,1.44,0,0,0-1.34,0l-.76.43a1.5,1.5,0,0,0-.67,1.16v26.31a1.53,1.53,0,0,0,.67,1.17l34.33,19.81a1.44,1.44,0,0,0,1.34,0l.76-.43a1.5,1.5,0,0,0,.67-1.16Z" style="fill: rgb(245, 245, 245); transform-origin: 82.625px 256.08px;" id="ellw9zlqa85p" class="animable"></path><path d="M101.31,252l-1.9,1.1L63.94,232.57a1.42,1.42,0,0,1,.47-.5l.76-.43a1.44,1.44,0,0,1,1.34,0l34.33,19.81A1.42,1.42,0,0,1,101.31,252Z" style="fill: rgb(224, 224, 224); transform-origin: 82.625px 242.287px;" id="elv5tyfwq2uv" class="animable"></path><path d="M99.25,280.67h0Z" style="fill: rgb(186, 104, 200); transform-origin: 99.25px 280.67px;" id="elg6bgfkp61um" class="animable"></path><path d="M99.41,253.05l-.35.21a.58.58,0,0,1,.35.57v26.31a.46.46,0,0,1-.21.44.44.44,0,0,1-.32,0l-.14-.06L64.41,260.71a1.5,1.5,0,0,1-.67-1.16V233.24a1.4,1.4,0,0,1,.2-.67Z" style="fill: rgb(235, 235, 235); transform-origin: 81.5765px 256.59px;" id="el602l53l6n6i" class="animable"></path><g id="elrfka9to6c38"><path d="M99.41,253.05,83.51,259a2.58,2.58,0,0,1-3.06-1l-2.56-3.91L63.81,232.5l13.57,21.72-13.64,5.34a1.63,1.63,0,0,0,.21.67l13.47-6,3,4.75a2.59,2.59,0,0,0,3.23,1l2.12-.93L99.2,280.58a.46.46,0,0,0,.21-.44v-.44L85.8,259.06Z" style="opacity: 0.2; transform-origin: 81.5765px 256.54px;" class="animable"></path></g></g><g id="freepik--letter--inject-85" class="animable" style="transform-origin: 74.5px 260.735px;"><path d="M93.38,257.27a1.47,1.47,0,0,0-.67-1.16L58.39,236.29a1.5,1.5,0,0,0-1.34,0l-.76.44a1.47,1.47,0,0,0-.67,1.16V264.2a1.47,1.47,0,0,0,.67,1.16l34.32,19.82a1.53,1.53,0,0,0,1.35,0l.75-.44a1.47,1.47,0,0,0,.67-1.16Z" style="fill: rgb(245, 245, 245); transform-origin: 74.5px 260.735px;" id="el8mqbbfsor69" class="animable"></path><path d="M93.19,256.61l-1.91,1.1L55.82,237.23a1.34,1.34,0,0,1,.47-.5l.76-.44a1.5,1.5,0,0,1,1.34,0l34.32,19.82A1.36,1.36,0,0,1,93.19,256.61Z" style="fill: rgb(224, 224, 224); transform-origin: 74.505px 246.921px;" id="elae9km9nodgi" class="animable"></path><path d="M91.13,285.32a.27.27,0,0,0,.13,0h0A.13.13,0,0,1,91.13,285.32Z" style="fill: rgb(186, 104, 200); transform-origin: 91.195px 285.329px;" id="elze1l7uz0qtq" class="animable"></path><path d="M91.29,257.7l-.35.21a.58.58,0,0,1,.35.57V284.8a.45.45,0,0,1-.21.43.44.44,0,0,1-.32,0l-.14-.05L56.29,265.36a1.47,1.47,0,0,1-.67-1.16V237.9a1.4,1.4,0,0,1,.2-.67Z" style="fill: rgb(235, 235, 235); transform-origin: 73.4563px 261.245px;" id="elrwa4h6cyydl" class="animable"></path><g id="elst15g3v5u9o"><path d="M91.28,257.71l-15.89,5.94a2.59,2.59,0,0,1-3.07-1l-2.55-3.91L55.69,237.16l13.57,21.71-13.64,5.34a1.32,1.32,0,0,0,.21.67l13.47-5.95,3,4.75a2.59,2.59,0,0,0,3.24,1l2.11-.94,13.47,21.49a.46.46,0,0,0,.2-.44v-.44l-13.6-20.64Z" style="opacity: 0.2; transform-origin: 73.4718px 261.195px;" class="animable"></path></g></g><path d="M108.55,238c-2.73-1.43-6.35-1.18-10.31,1.12-4.45,2.55-8.46,7.19-11.27,12.5a39.35,39.35,0,0,0-1.76,3.79,31.89,31.89,0,0,0-2.45,11.67V289.3a2.89,2.89,0,0,1-1.37-.33L41.9,266.15a3.07,3.07,0,0,1-1.37-2.38V242.71c0-10.52,6.93-23,15.47-28,4-2.34,7.73-2.53,10.49-1v0Z" style="fill: rgb(186, 104, 200); transform-origin: 74.54px 251.012px;" id="el988bafwzyxv" class="animable"></path><g id="elxzvpofwr8vf"><path d="M108.55,238c-2.73-1.43-6.35-1.18-10.31,1.12-4.45,2.55-8.46,7.19-11.27,12.5a39.35,39.35,0,0,0-1.76,3.79,31.89,31.89,0,0,0-2.45,11.67V289.3a2.89,2.89,0,0,1-1.37-.33L41.9,266.15a3.07,3.07,0,0,1-1.37-2.38V242.71c0-10.52,6.93-23,15.47-28,4-2.34,7.73-2.53,10.49-1v0Z" style="opacity: 0.2; transform-origin: 74.54px 251.012px;" class="animable"></path></g><g id="elgm46u6tun25"><path d="M41.9,266.15,81.39,289a2.89,2.89,0,0,0,1.37.33V267.11a28.06,28.06,0,0,1,.74-6.21L41.26,236.51a28.55,28.55,0,0,0-.73,6.2v21.06A3.07,3.07,0,0,0,41.9,266.15Z" style="opacity: 0.1; transform-origin: 62.015px 262.92px;" class="animable"></path></g><path d="M85.21,255.44a31.89,31.89,0,0,0-2.45,11.67V289.3a2.73,2.73,0,0,1-.5-.06c0-1.27,0-8.39,0-22.13,0-16.31,12.55-26.68,16-28-4.45,2.55-8.46,7.19-11.27,12.5A39.35,39.35,0,0,0,85.21,255.44Z" style="fill: rgb(186, 104, 200); transform-origin: 90.26px 264.205px;" id="el85l3ahk0vg2" class="animable"></path><g id="elyyc5hob9z1"><path d="M85.21,255.44a31.89,31.89,0,0,0-2.45,11.67V289.3a2.73,2.73,0,0,1-.5-.06c0-1.27,0-8.39,0-22.13,0-16.31,12.55-26.68,16-28-4.45,2.55-8.46,7.19-11.27,12.5A39.35,39.35,0,0,0,85.21,255.44Z" style="opacity: 0.4; transform-origin: 90.26px 264.205px;" class="animable"></path></g><path d="M84.76,286.77c-.22.13-.41,0-.41-.24V267.12a30.26,30.26,0,0,1,2.25-10.88l.09-.21a36.55,36.55,0,0,1,1.88-4C91.3,247,95,242.82,99,240.52a11.68,11.68,0,0,1,5.77-1.79,6.33,6.33,0,0,1,3,.73c2.7,1.44,4.28,4.92,4.28,9.79V270.5a.92.92,0,0,1-.41.71l.62,1.47.14-.08a3,3,0,0,0,.57-.55h0a3,3,0,0,0,.66-1.74V249.25c0-5.63-2-9.55-5.15-11.21-2.73-1.44-6.35-1.19-10.31,1.11-4.45,2.55-8.46,7.18-11.27,12.51a39.35,39.35,0,0,0-1.76,3.78,31.86,31.86,0,0,0-2.45,11.68v22.17H83a2.75,2.75,0,0,0,1.14-.32Z" style="fill: rgb(186, 104, 200); transform-origin: 98.16px 263.218px;" id="el34hmlidwwsa" class="animable"></path><g id="ellspwc6t7dzk"><path d="M84.76,286.77c-.22.13-.41,0-.41-.24V267.12a30.26,30.26,0,0,1,2.25-10.88l.09-.21a36.55,36.55,0,0,1,1.88-4C91.3,247,95,242.82,99,240.52a11.68,11.68,0,0,1,5.77-1.79,6.33,6.33,0,0,1,3,.73c2.7,1.44,4.28,4.92,4.28,9.79V270.5a.92.92,0,0,1-.41.71l.62,1.47.14-.08a3,3,0,0,0,.57-.55h0a3,3,0,0,0,.66-1.74V249.25c0-5.63-2-9.55-5.15-11.21-2.73-1.44-6.35-1.19-10.31,1.11-4.45,2.55-8.46,7.18-11.27,12.51a39.35,39.35,0,0,0-1.76,3.78,31.86,31.86,0,0,0-2.45,11.68v22.17H83a2.75,2.75,0,0,0,1.14-.32Z" style="opacity: 0.1; transform-origin: 98.16px 263.218px;" class="animable"></path></g></g></g><g id="freepik--Envelopes--inject-85" class="animable" style="transform-origin: 265.94px 254.048px;"><g id="freepik--Envelope--inject-85" class="animable" style="transform-origin: 249.685px 244.683px;"><g id="freepik--letter--inject-85" class="animable" style="transform-origin: 249.685px 244.683px;"><path d="M178.94,229.88a5.71,5.71,0,0,1,2.6-4.5l128.17-74a5.74,5.74,0,0,1,5.2,0l2.93,1.69a5.74,5.74,0,0,1,2.59,4.5V259.45a5.77,5.77,0,0,1-2.59,4.5L189.66,338a5.78,5.78,0,0,1-5.19,0l-2.93-1.69a5.77,5.77,0,0,1-2.6-4.5Z" style="fill: rgb(186, 104, 200); transform-origin: 249.685px 244.686px;" id="ele2ew0rmkfm" class="animable"></path><g id="els3sy0z3rlq"><g style="opacity: 0.7; transform-origin: 249.685px 244.686px;" class="animable"><path d="M178.94,229.88a5.71,5.71,0,0,1,2.6-4.5l128.17-74a5.74,5.74,0,0,1,5.2,0l2.93,1.69a5.74,5.74,0,0,1,2.59,4.5V259.45a5.77,5.77,0,0,1-2.59,4.5L189.66,338a5.78,5.78,0,0,1-5.19,0l-2.93-1.69a5.77,5.77,0,0,1-2.6-4.5Z" style="fill: rgb(255, 255, 255); transform-origin: 249.685px 244.686px;" id="el23tgczp87qw" class="animable"></path></g></g><path d="M179.7,227.32l7.37,4.25L319.67,155a5.44,5.44,0,0,0-1.83-1.94l-2.94-1.68a5.64,5.64,0,0,0-5.18,0l-128.18,74A5.22,5.22,0,0,0,179.7,227.32Z" style="fill: rgb(186, 104, 200); transform-origin: 249.685px 191.16px;" id="elrvvg7alih7q" class="animable"></path><g id="el3uhkzxfj1lx"><path d="M179.7,227.32l7.37,4.25L319.67,155a5.44,5.44,0,0,0-1.83-1.94l-2.94-1.68a5.64,5.64,0,0,0-5.18,0l-128.18,74A5.22,5.22,0,0,0,179.7,227.32Z" style="fill: rgb(255, 255, 255); opacity: 0.8; transform-origin: 249.685px 191.16px;" class="animable"></path></g><g id="el8b7zreclaw"><path d="M178.94,229.87V331.75a5.71,5.71,0,0,0,2.6,4.5l2.93,1.7a4.62,4.62,0,0,0,.71.32,5.78,5.78,0,0,0,1.07.24,6.41,6.41,0,0,0,2.05-.07l.51-.13.32-.11a1.55,1.55,0,0,1-1.26-.05,1.78,1.78,0,0,1-.8-1.7V234.57a2.27,2.27,0,0,1,1.35-2.21l-1.35-.79-7.37-4.25A5.29,5.29,0,0,0,178.94,229.87Z" style="fill: rgb(186, 104, 200); opacity: 0.1; transform-origin: 184.035px 282.941px;" class="animable"></path></g><g id="elwdk939wckgo"><path d="M178.94,229.87V331.75a5.71,5.71,0,0,0,2.6,4.5l2.93,1.7a4.62,4.62,0,0,0,.71.32,5.78,5.78,0,0,0,1.07.24,6.41,6.41,0,0,0,2.05-.07l.51-.13.32-.11a1.55,1.55,0,0,1-1.26-.05,1.78,1.78,0,0,1-.8-1.7V234.57a2.27,2.27,0,0,1,1.35-2.21l-1.35-.79-7.37-4.25A5.29,5.29,0,0,0,178.94,229.87Z" style="opacity: 0.05; transform-origin: 184.035px 282.941px;" class="animable"></path></g><g id="elpb2p13mprzs"><path d="M187.07,231.57l61.55,23a10,10,0,0,0,11.88-3.91l9.88-15.15L319.67,155l-47.32,81.07,48.08,23.41a5.44,5.44,0,0,1-.81,2.6L272.2,236.32,260.72,254.7a10,10,0,0,1-12.53,3.85L240,254.94l-52.15,83.21a1.78,1.78,0,0,1-.8-1.7v-1.7l52.69-79.92Z" style="fill: rgb(186, 104, 200); opacity: 0.2; transform-origin: 253.734px 246.575px;" class="animable"></path></g><g id="el6q4vty9mi3x"><path d="M187.07,231.57l61.55,23a10,10,0,0,0,11.88-3.91l9.88-15.15L319.67,155l-47.32,81.07,48.08,23.41a5.44,5.44,0,0,1-.81,2.6L272.2,236.32,260.72,254.7a10,10,0,0,1-12.53,3.85L240,254.94l-52.15,83.21a1.78,1.78,0,0,1-.8-1.7v-1.7l52.69-79.92Z" style="opacity: 0.05; transform-origin: 253.734px 246.575px;" class="animable"></path></g></g></g><g id="freepik--envelope--inject-85" class="animable" style="transform-origin: 282.175px 263.441px;"><g id="freepik--letter--inject-85" class="animable" style="transform-origin: 282.175px 263.441px;"><path d="M211.44,248.66a5.74,5.74,0,0,1,2.59-4.5l128.18-74a5.72,5.72,0,0,1,5.19,0l2.93,1.69a5.74,5.74,0,0,1,2.6,4.5V278.23a5.76,5.76,0,0,1-2.6,4.5l-128.17,74a5.8,5.8,0,0,1-5.2,0L214,355a5.79,5.79,0,0,1-2.59-4.5Z" style="fill: rgb(186, 104, 200); transform-origin: 282.17px 263.441px;" id="elywyt0t8sew9" class="animable"></path><g id="eljbnvy15aybj"><g style="opacity: 0.5; transform-origin: 282.17px 263.441px;" class="animable"><path d="M211.44,248.66a5.74,5.74,0,0,1,2.59-4.5l128.18-74a5.72,5.72,0,0,1,5.19,0l2.93,1.69a5.74,5.74,0,0,1,2.6,4.5V278.23a5.76,5.76,0,0,1-2.6,4.5l-128.17,74a5.8,5.8,0,0,1-5.2,0L214,355a5.79,5.79,0,0,1-2.59-4.5Z" style="fill: rgb(255, 255, 255); transform-origin: 282.17px 263.441px;" id="eltl8lf0tf9qh" class="animable"></path></g></g><path d="M212.19,246.1l7.38,4.25,132.6-76.56a5.44,5.44,0,0,0-1.83-1.94l-2.94-1.68a5.66,5.66,0,0,0-5.19,0L214,244.16A5.24,5.24,0,0,0,212.19,246.1Z" style="fill: rgb(186, 104, 200); transform-origin: 282.18px 209.945px;" id="elriq73dyj3n" class="animable"></path><g id="el311x0cgbm9m"><path d="M212.19,246.1l7.38,4.25,132.6-76.56a5.44,5.44,0,0,0-1.83-1.94l-2.94-1.68a5.66,5.66,0,0,0-5.19,0L214,244.16A5.24,5.24,0,0,0,212.19,246.1Z" style="fill: rgb(255, 255, 255); opacity: 0.6; transform-origin: 282.18px 209.945px;" class="animable"></path></g><g id="elmyt99mh9uwk"><path d="M211.43,248.65V350.53A5.72,5.72,0,0,0,214,355l2.92,1.7a4.75,4.75,0,0,0,.72.32,5.6,5.6,0,0,0,1.07.24,6.42,6.42,0,0,0,2.05-.07l.5-.14a1.66,1.66,0,0,0,.31-.12,1.55,1.55,0,0,1-1.24,0,1.81,1.81,0,0,1-.8-1.71V253.35a2.27,2.27,0,0,1,1.35-2.21l-1.35-.79-7.38-4.25A5.4,5.4,0,0,0,211.43,248.65Z" style="opacity: 0.1; transform-origin: 216.5px 301.706px;" class="animable"></path></g><g id="eleaesozrfa5g"><path d="M219.57,250.35l61.55,23A10,10,0,0,0,293,269.44l9.89-15.14,49.29-80.51-47.32,81.07,48.08,23.41a5.44,5.44,0,0,1-.81,2.6L304.7,255.1l-11.49,18.38a10,10,0,0,1-12.52,3.85l-8.18-3.61-52.14,83.22a1.81,1.81,0,0,1-.8-1.71v-1.7l52.69-79.92Z" style="fill: rgb(186, 104, 200); opacity: 0.4; transform-origin: 286.249px 265.365px;" class="animable"></path></g><g id="el1diwjxzxwqm"><path d="M219.57,250.35l61.55,23A10,10,0,0,0,293,269.44l9.89-15.14,49.29-80.51-47.32,81.07,48.08,23.41a5.44,5.44,0,0,1-.81,2.6L304.7,255.1l-11.49,18.38a10,10,0,0,1-12.52,3.85l-8.18-3.61-52.14,83.22a1.81,1.81,0,0,1-.8-1.71v-1.7l52.69-79.92Z" style="opacity: 0.05; transform-origin: 286.249px 265.365px;" class="animable"></path></g></g></g></g><g id="freepik--open-envelope--inject-85" class="animable" style="transform-origin: 314.815px 265.615px;"><g id="freepik--open-envelope--inject-85" class="animable" style="transform-origin: 314.815px 265.615px;"><path d="M244.2,268.26l133.38-77,5.34,3.08a5.57,5.57,0,0,1,2.51,4.34v98.4a5.55,5.55,0,0,1-2.51,4.34L254.56,375.52a5.55,5.55,0,0,1-5,0l-2.83-1.63a5.57,5.57,0,0,1-2.51-4.34Z" style="fill: rgb(186, 104, 200); transform-origin: 314.815px 283.687px;" id="elq8ehfe47ht" class="animable"></path><g id="ellmi0l7wmnta"><path d="M244.2,268.26l133.38-77,5.34,3.08a5.57,5.57,0,0,1,2.51,4.34v98.4a5.55,5.55,0,0,1-2.51,4.34L254.56,375.52a5.55,5.55,0,0,1-5,0l-2.83-1.63a5.57,5.57,0,0,1-2.51-4.34Z" style="opacity: 0.2; transform-origin: 314.815px 283.687px;" class="animable"></path></g><path d="M376.85,182.6l.54-.3-2.07-1.2h0a3.06,3.06,0,0,0-.55-.26l-58.7-21.76a4.05,4.05,0,0,0-4.51,1.44L245.9,256.41a11.34,11.34,0,0,0-1.7,5.48v6.36l2,1.19,131.34-78.19v-6.37A4.3,4.3,0,0,0,376.85,182.6Z" style="fill: rgb(186, 104, 200); transform-origin: 310.87px 214.16px;" id="elhjt70dt5qir" class="animable"></path><g id="elwe8tc38at1"><path d="M314.28,161a3.32,3.32,0,0,0-.68.72l-65.67,95.89a10.2,10.2,0,0,0-1.22,2.74l-2-1.18a13.1,13.1,0,0,1,.53-1.45l0,0c.09-.2.18-.39.28-.58l.05-.09a5.23,5.23,0,0,1,.35-.58l65.66-95.89a3.19,3.19,0,0,1,.33-.4l.35-.32Z" style="opacity: 0.1; transform-origin: 279.495px 210.105px;" class="animable"></path></g><g id="elyz415mr230g"><path d="M377.37,182.29a3.2,3.2,0,0,0-.56-.27L318.1,160.26a4,4,0,0,0-3.82.72l-2-1.18a4.07,4.07,0,0,1,3.83-.72l58.7,21.75a3.11,3.11,0,0,1,.55.27Z" style="fill: rgb(255, 255, 255); opacity: 0.35; transform-origin: 344.825px 170.586px;" class="animable"></path></g><path d="M245.55,257a6.36,6.36,0,0,1,.35-.58A6.36,6.36,0,0,0,245.55,257Z" style="fill: rgb(186, 104, 200); transform-origin: 245.725px 256.71px;" id="el2ds1lh8cu1b" class="animable"></path><path d="M311.89,160.12l.35-.32Z" style="fill: rgb(186, 104, 200); transform-origin: 312.065px 159.96px;" id="eliuah5v7vh7f" class="animable"></path><path d="M244.67,259.15a13.1,13.1,0,0,1,.53-1.45A13.1,13.1,0,0,0,244.67,259.15Z" style="fill: rgb(186, 104, 200); transform-origin: 244.935px 258.425px;" id="el3144sofppo6" class="animable"></path><path d="M245.22,257.66c.09-.2.18-.39.28-.58C245.4,257.27,245.31,257.46,245.22,257.66Z" style="fill: rgb(186, 104, 200); transform-origin: 245.36px 257.37px;" id="el2ajskd00gyc" class="animable"></path><g id="elubn11mg92l"><path d="M245.2,257.7l0,0Z" style="opacity: 0.2; transform-origin: 245.2px 257.7px;" class="animable"></path></g><g id="elnyqjrudb71p"><polygon points="244.67 259.15 244.67 259.15 244.67 259.15 244.67 259.15" style="opacity: 0.2; transform-origin: 244.67px 259.15px;" class="animable"></polygon></g><g id="elx8wdnlqx1h"><polygon points="312.24 159.8 312.24 159.8 312.24 159.8 312.24 159.8" style="opacity: 0.2; transform-origin: 312.24px 159.8px;" class="animable"></polygon></g><g id="elob2fp0dq7fj"><path d="M245.5,257.08a.41.41,0,0,1,.05-.09A.41.41,0,0,0,245.5,257.08Z" style="opacity: 0.2; transform-origin: 245.525px 257.035px;" class="animable"></path></g><g id="elae0tbrix719"><path d="M311.56,160.52a4.12,4.12,0,0,1,.33-.4A2.6,2.6,0,0,0,311.56,160.52Z" style="opacity: 0.2; transform-origin: 311.725px 160.32px;" class="animable"></path></g><path d="M313.6,161.7l-65.67,95.89a11.44,11.44,0,0,0-1.69,5.48v6.37l133.38-77v-6.36a4.62,4.62,0,0,0-2.81-4L318.1,160.27A4,4,0,0,0,313.6,161.7Z" style="fill: rgb(186, 104, 200); transform-origin: 312.93px 214.751px;" id="el7tqisc3524g" class="animable"></path><g id="elfehnj2khcb8"><path d="M379.62,186.06a4.35,4.35,0,0,0-.71-2.24l-132.2,76.51v0a9.8,9.8,0,0,0-.46,2.72v6.37l133.38-77Z" style="opacity: 0.05; transform-origin: 312.94px 226.62px;" class="animable"></path></g><path d="M373.92,159a1.55,1.55,0,0,0-.62-1.4l-4.08-2.35a1.53,1.53,0,0,0-1.53.16L258.29,218.6a4.78,4.78,0,0,0-2.17,3.75v131a1.51,1.51,0,0,0,.63,1.4l4.06,2.35a1.55,1.55,0,0,0,1.53-.15L371.76,293.8a4.8,4.8,0,0,0,2.16-3.75Z" style="fill: rgb(240, 240, 240); transform-origin: 315.019px 256.175px;" id="elpstho06q9tr" class="animable"></path><path d="M262.35,357,371.76,293.8a4.8,4.8,0,0,0,2.16-3.75V159c0-1.38-1-1.94-2.16-1.25L262.35,220.94a4.8,4.8,0,0,0-2.16,3.75v131C260.19,357.1,261.16,357.66,262.35,357Z" style="fill: rgb(250, 250, 250); transform-origin: 317.055px 257.365px;" id="elfcz8g4zujzm" class="animable"></path><path d="M332.47,233a19.26,19.26,0,0,1-.82,4.36,18.59,18.59,0,0,1-1.58,3.66,14,14,0,0,1-2.06,2.8,8.79,8.79,0,0,1-2.29,1.75,4.8,4.8,0,0,1-3.15.76,2.81,2.81,0,0,1-1.63-1q-.36.78-.75,1.56a9.3,9.3,0,0,1-1,1.57,9.42,9.42,0,0,1-1.47,1.51,11.11,11.11,0,0,1-2.15,1.4,4.18,4.18,0,0,1-2.72.54,3.2,3.2,0,0,1-2-1.41,8.23,8.23,0,0,1-1.21-3.18,21.88,21.88,0,0,1-.27-4.78,30.89,30.89,0,0,1,.65-5.24,25.09,25.09,0,0,1,1.43-4.53,15,15,0,0,1,2.14-3.56,8.75,8.75,0,0,1,2.77-2.3,3.23,3.23,0,0,1,2.48-.53,2.71,2.71,0,0,1,1.28,1.19l0-.54a3,3,0,0,1,.37-1.3,2.08,2.08,0,0,1,.8-.89l2.14-1.09a.6.6,0,0,1,.76.08,1.3,1.3,0,0,1,.29,1L324,237.54q-.06,1.44.54,1.89a1.26,1.26,0,0,0,1.43,0,3.57,3.57,0,0,0,1.45-1.54,7.46,7.46,0,0,0,.79-3.08c.1-1.11.17-2.25.22-3.43s.05-2.27,0-3.27a19.81,19.81,0,0,0-.8-5.3,5.75,5.75,0,0,0-2-3.07,4.67,4.67,0,0,0-3.35-.73,14.84,14.84,0,0,0-4.88,1.67,17.1,17.1,0,0,0-4.32,3.18,22.69,22.69,0,0,0-3.36,4.42,27.15,27.15,0,0,0-2.34,5.35,32.19,32.19,0,0,0-1.29,5.9c-.07.55-.13,1.25-.18,2.12s-.09,1.77-.13,2.71-.07,1.85-.09,2.73,0,1.57,0,2.1a15.92,15.92,0,0,0,.86,4.74,6.89,6.89,0,0,0,2,3.06,4.78,4.78,0,0,0,3.14,1.1,9.22,9.22,0,0,0,4.23-1.19,25.22,25.22,0,0,0,2.93-1.74,19.77,19.77,0,0,0,2.19-1.76,21,21,0,0,0,1.62-1.74c.45-.57.86-1.12,1.23-1.66s.56-.83.75-1.06a2,2,0,0,1,.73-.58l3-1.56a.65.65,0,0,1,.78,0c.22.18.31.53.26,1.07a2.46,2.46,0,0,1-.32,1c-.61,1.13-1.3,2.33-2.06,3.58a27.23,27.23,0,0,1-2.7,3.68,30.55,30.55,0,0,1-3.69,3.53,28.12,28.12,0,0,1-5,3.2,12.64,12.64,0,0,1-6.23,1.69,6.82,6.82,0,0,1-4.42-1.8,10.41,10.41,0,0,1-2.69-4.56,23.09,23.09,0,0,1-1-6.57q0-.81,0-2.22c0-.93.05-1.91.09-2.93s.09-2,.14-2.92.1-1.66.15-2.19a40,40,0,0,1,1.54-7.82,37.91,37.91,0,0,1,3.18-7.6,32.6,32.6,0,0,1,4.8-6.6,22.9,22.9,0,0,1,6.37-4.82,16.28,16.28,0,0,1,7.05-2.14,6.64,6.64,0,0,1,4.63,1.63,9.3,9.3,0,0,1,2.55,4.64,29.67,29.67,0,0,1,.88,6.85c0,1,0,2.21-.07,3.59S332.56,231.85,332.47,233Zm-18.78,7.32a8,8,0,0,0,.6,4.16c.47.82,1.19,1,2.15.49a5.14,5.14,0,0,0,2.35-2.76,14.58,14.58,0,0,0,.94-5,8.44,8.44,0,0,0-.58-4.2c-.46-.84-1.2-1-2.21-.48a5.15,5.15,0,0,0-2.29,2.78A14.81,14.81,0,0,0,313.69,240.28Z" style="fill: rgb(186, 104, 200); transform-origin: 316.99px 238.462px;" id="el51z5lfkgqgq" class="animable"></path><path d="M260.18,355.72a1.63,1.63,0,0,0,.51,1.32l-3.93-2.26a1.51,1.51,0,0,1-.64-1.4v-131a4.34,4.34,0,0,1,.64-2.13l4.06,2.34a4.37,4.37,0,0,0-.64,2.14Z" style="fill: rgb(224, 224, 224); transform-origin: 258.466px 288.645px;" id="elunu6ttnzcj" class="animable"></path><path d="M382.05,298.38a1.21,1.21,0,0,1-.14.2L326.32,281a9.58,9.58,0,0,0-12,3.7L254.89,373l-2.2,1.27h0a1.79,1.79,0,0,1-1.7.19l61.11-91a9.62,9.62,0,0,1,12-3.71Z" style="fill: rgb(186, 104, 200); transform-origin: 316.52px 326.77px;" id="elgg6xj94c0th" class="animable"></path><g id="elzn8v0taukt"><path d="M308.84,293.32l.14-.12L254.89,373l-2.2,1.27h0a1.82,1.82,0,0,1-1.7.19L306.7,292Z" style="fill: rgb(255, 255, 255); opacity: 0.4; transform-origin: 279.985px 333.294px;" class="animable"></path></g><g id="el8md7evkythq"><path d="M382.05,298.38a1.21,1.21,0,0,1-.14.2L326.32,281a9.57,9.57,0,0,0-12,3.7l-2.2-1.28a9.6,9.6,0,0,1,12-3.68Z" style="fill: rgb(255, 255, 255); opacity: 0.4; transform-origin: 347.085px 288.753px;" class="animable"></path></g><path d="M385.38,198.05h0c-.12-.72-.5-.92-1-.58a2.89,2.89,0,0,0-.64.66l-.28.39L328.61,281.9l-8.19,11.41a4.67,4.67,0,0,1-4.51,1.69l-7.07-1.68-54-19.86a2.75,2.75,0,0,0-1.1,0,2,2,0,0,0-.41.13l2-1.18,51.74,19,6.81,2.43a4.65,4.65,0,0,0,4.51-1.69l8.19-11.4,55.12-83.77a2.2,2.2,0,0,1,.62-.57l-4.77-2.75,2-1.15,3.3,1.9A5.72,5.72,0,0,1,385.38,198.05Z" style="fill: rgb(186, 104, 200); transform-origin: 319.355px 243.794px;" id="el790epuow82x" class="animable"></path><g id="el1zlmnthw888"><path d="M328.61,281.9l-8.19,11.41a4.67,4.67,0,0,1-4.51,1.69l-7.07-1.68.14-.12.34-.54,4.63,1.1a4.65,4.65,0,0,0,4.51-1.69l8.11-11.28Z" style="fill: rgb(255, 255, 255); opacity: 0.4; transform-origin: 318.725px 287.934px;" class="animable"></path></g><g id="el1hy9b01yrj2h"><path d="M382.92,194.32l-3.3-1.9-2,1.15,4.77,2.75h0a2.1,2.1,0,0,0-.62.57l-55.12,83.77-.08.11h0l2,1.11,54.85-83.39.28-.39a2.89,2.89,0,0,1,.64-.66c.49-.34.87-.14,1,.58h0A5.72,5.72,0,0,0,382.92,194.32Z" style="opacity: 0.1; transform-origin: 355.955px 237.15px;" class="animable"></path></g><path d="M256,275.05l-11.77-6.79V369.55a5.57,5.57,0,0,0,2.51,4.34l2.83,1.63a5.55,5.55,0,0,0,5,0l1.41-.81Z" style="fill: rgb(186, 104, 200); transform-origin: 250.115px 322.187px;" id="elobyr5m42seh" class="animable"></path><g id="elc4ebvtww6j4"><path d="M256,275.05l-11.77-6.79V369.55a5.57,5.57,0,0,0,2.51,4.34l2.83,1.63a5.55,5.55,0,0,0,5,0l1.41-.81Z" style="opacity: 0.15; transform-origin: 250.115px 322.187px;" class="animable"></path></g><path d="M385.43,198.68v98.39a5.11,5.11,0,0,1-.78,2.54,5.48,5.48,0,0,1-1.47,1.65l-.1.05a1.53,1.53,0,0,1-.16.11l-128.36,74.1h0a1.79,1.79,0,0,1-1.71.2,1.52,1.52,0,0,1-.75-1.2,3.19,3.19,0,0,1,0-.45v-98.4a2.18,2.18,0,0,1,2.82-2.22l54,19.86,7.07,1.68a4.67,4.67,0,0,0,4.51-1.69l8.19-11.41,54.85-83.38.28-.39C384.67,196.84,385.43,197.08,385.43,198.68Z" style="fill: rgb(186, 104, 200); transform-origin: 318.761px 286.575px;" id="el0kgqba1xoe2c" class="animable"></path><path d="M382.92,301.42l.17-.11.09-.06a5.32,5.32,0,0,0,1.47-1.64,5.11,5.11,0,0,0,.78-2.5l-56.81-15.2,38,28.89Z" style="fill: rgb(186, 104, 200); transform-origin: 357.025px 296.355px;" id="eli24sokkebqm" class="animable"></path><g id="el5cc5ve3c2j7"><path d="M382.92,301.42l.17-.11.09-.06a5.32,5.32,0,0,0,1.47-1.64,5.11,5.11,0,0,0,.78-2.5l-56.81-15.2,38,28.89Z" style="opacity: 0.2; transform-origin: 357.025px 296.355px;" class="animable"></path></g><path d="M252.05,374.07a1.73,1.73,0,0,0,.78,1.65,1.78,1.78,0,0,0,1.71-.19h0L298.75,350l10.1-56.69-56.8,79.12Z" style="fill: rgb(186, 104, 200); transform-origin: 280.444px 334.583px;" id="el2c40hmi2849" class="animable"></path><g id="elq5ro4e1jqt"><path d="M314.29,284.64l-61.46,91.08a1.73,1.73,0,0,1-.78-1.65v-1.63l60-89,0,0Z" style="opacity: 0.15; transform-origin: 283.164px 329.58px;" class="animable"></path></g><path d="M384.65,299.61a5.32,5.32,0,0,1-1.47,1.64l-.09.06L254.56,375.52h0a1.78,1.78,0,0,1-1.71.19l61.47-91.09a9.65,9.65,0,0,1,12.08-3.71Z" style="fill: rgb(186, 104, 200); transform-origin: 318.75px 327.967px;" id="ellnl8dzrhkpj" class="animable"></path><g id="elq2bemti254o"><path d="M244.67,259.15l2,1.18a10,10,0,0,0-.47,2.74v6.36l-2-1.18v-6.37A10,10,0,0,1,244.67,259.15Z" style="opacity: 0.15; transform-origin: 245.435px 264.29px;" class="animable"></path></g><polygon points="255.4 272.37 253.36 273.55 251.3 272.36 246.23 269.44 248.2 268.27 255.4 272.37" style="fill: rgb(186, 104, 200); transform-origin: 250.815px 270.91px;" id="elhinb1tge7gj" class="animable"></polygon><g id="el4x5dbooks1r"><path d="M255.49,272.41l-7.29-4.14-2,1.17,5.07,2.92,2.06,1.19,0,0,.39-.12a2.75,2.75,0,0,1,1.1,0L259,275l47.11,17.35.74-1.09Z" style="opacity: 0.1; transform-origin: 276.525px 280.31px;" class="animable"></path></g></g></g><g id="freepik--Clouds--inject-85" class="animable animator-hidden" style="transform-origin: 100.78px 103.082px;"><g id="freepik--clouds--inject-85" class="animable" style="transform-origin: 100.78px 103.082px;"><g id="freepik--Cloud--inject-85" class="animable" style="transform-origin: 124.355px 116.125px;"><path d="M145,102.07l-7.62,4.4a8.68,8.68,0,0,0,.06-1v-2.2c0-3.93-2.76-5.52-6.16-3.56a12.15,12.15,0,0,0-3.67,3.53c-.55-4.94-4.43-6.78-9.14-4.06-5.08,2.94-9.21,10.08-9.21,16v3.3a8.73,8.73,0,0,0,.78,3.83l-6.33,3.65a7.57,7.57,0,0,0-3.41,5.92c0,2.18,1.53,3.06,3.41,2L145,110a7.55,7.55,0,0,0,3.41-5.91C148.44,101.87,146.91,101,145,102.07Z" style="fill: rgb(240, 240, 240); transform-origin: 124.355px 116.125px;" id="el2y3f51xhv6j" class="animable"></path></g><g id="freepik--cloud--inject-85" class="animable" style="transform-origin: 82.77px 94.195px;"><path d="M108.14,77l-9.38,5.41a10.46,10.46,0,0,0,.08-1.24V78.41c0-4.83-3.39-6.79-7.58-4.37a14.75,14.75,0,0,0-4.52,4.34c-.68-6.08-5.45-8.34-11.25-5C69.23,77,64.15,85.8,64.15,93v4.06a10.72,10.72,0,0,0,1,4.71l-7.79,4.5a9.3,9.3,0,0,0-4.21,7.28c0,2.69,1.89,3.77,4.21,2.43l50.82-29.34a9.27,9.27,0,0,0,4.21-7.28C112.35,76.7,110.47,75.62,108.14,77Z" style="fill: rgb(240, 240, 240); transform-origin: 82.77px 94.195px;" id="elmdks2f5kqx" class="animable"></path></g></g></g><g id="freepik--paper-plane--inject-85" class="animable animator-active" style="transform-origin: 405.437px 121.485px;"><g id="freepik--paper-plane--inject-85" class="animable" style="transform-origin: 405.437px 121.485px;"><polygon points="404.96 164.72 440.33 142.07 455.92 147.07 404.96 164.72" style="fill: rgb(186, 104, 200); transform-origin: 430.44px 153.395px;" id="elz60juxts1f" class="animable"></polygon><polygon points="404.96 164.72 435.53 139.22 428.74 131.38 404.96 164.72" style="fill: rgb(186, 104, 200); transform-origin: 420.245px 148.05px;" id="el0yfaebdmgd0d" class="animable"></polygon><polygon points="435.53 139.22 435.53 145.14 404.96 164.72 435.53 139.22" style="fill: rgb(186, 104, 200); transform-origin: 420.245px 151.97px;" id="eli6wt782mn7" class="animable"></polygon><g id="elq005fls4pds"><polygon points="435.53 139.22 435.53 145.14 404.96 164.72 435.53 139.22" style="opacity: 0.25; transform-origin: 420.245px 151.97px;" class="animable"></polygon></g><path d="M440.63,138.73a.75.75,0,0,1-.51-1.3,26.07,26.07,0,0,0,2.89-3.15.75.75,0,1,1,1.19.91,27.61,27.61,0,0,1-3.06,3.34A.78.78,0,0,1,440.63,138.73Zm5.63-7.47a.71.71,0,0,1-.34-.08.74.74,0,0,1-.33-1,25.52,25.52,0,0,0,2-5.47.75.75,0,0,1,1.46.35,26.38,26.38,0,0,1-2.1,5.79A.75.75,0,0,1,446.26,131.26ZM449,120.69h0a.75.75,0,0,1-.72-.78c0-.41,0-.81,0-1.21a27.59,27.59,0,0,0-.39-4.61.75.75,0,0,1,.61-.87.76.76,0,0,1,.87.62,29.52,29.52,0,0,1,.41,4.86c0,.42,0,.85,0,1.27A.75.75,0,0,1,449,120.69Zm-1.61-10.81a.75.75,0,0,1-.71-.51,32.12,32.12,0,0,0-2.43-5.32.77.77,0,0,1,.28-1,.76.76,0,0,1,1,.28,33.15,33.15,0,0,1,2.53,5.58.75.75,0,0,1-.46,1A1,1,0,0,1,447.38,109.88Zm-5.26-9.61a.75.75,0,0,1-.59-.29,38.31,38.31,0,0,0-3.94-4.36.75.75,0,1,1,1-1.09,40.42,40.42,0,0,1,4.1,4.53.75.75,0,0,1-.14,1A.74.74,0,0,1,442.12,100.27Zm-7.83-7.68a.74.74,0,0,1-.45-.15,48.3,48.3,0,0,0-4.93-3.25.76.76,0,0,1-.27-1,.74.74,0,0,1,1-.27,49.58,49.58,0,0,1,5.08,3.35.75.75,0,0,1-.45,1.35Zm-78.59-2.9a.75.75,0,0,1-.38-1.4c1.74-1,3.54-1.94,5.37-2.81a.75.75,0,0,1,1,.36.74.74,0,0,1-.36,1c-1.79.85-3.56,1.77-5.26,2.75A.74.74,0,0,1,355.7,89.69ZM424.87,87a.71.71,0,0,1-.32-.07c-1.78-.86-3.61-1.65-5.45-2.36a.75.75,0,0,1-.43-1,.75.75,0,0,1,1-.43c1.87.72,3.74,1.53,5.56,2.41a.75.75,0,0,1-.33,1.42Zm-59.27-2a.77.77,0,0,1-.7-.48.75.75,0,0,1,.43-1c1.87-.73,3.8-1.4,5.73-2a.75.75,0,0,1,.43,1.44c-1.89.56-3.78,1.22-5.61,1.93A.71.71,0,0,1,365.6,84.94Zm49-2a.57.57,0,0,1-.22,0c-1.88-.57-3.81-1.07-5.74-1.49A.75.75,0,1,1,409,80c2,.43,3.94.94,5.86,1.53a.75.75,0,0,1,.5.94A.76.76,0,0,1,414.64,83ZM376.1,81.69a.75.75,0,0,1-.73-.58.76.76,0,0,1,.57-.9c1.95-.45,3.95-.83,5.95-1.12a.75.75,0,1,1,.22,1.48c-2,.29-3.92.66-5.84,1.11Zm27.82-1.15h-.11c-1.95-.29-3.94-.5-5.91-.63a.75.75,0,1,1,.1-1.49c2,.13,4,.34,6,.63a.75.75,0,0,1-.11,1.49ZM387,80a.75.75,0,0,1-.06-1.5c2-.16,4.05-.25,6.06-.25h0a.75.75,0,0,1,0,1.5c-2,0-4,.09-5.94.25Z" style="fill: rgb(224, 224, 224); transform-origin: 402.367px 108.49px;" id="elcg3zoxa7hwu" class="animable"></path></g></g><defs>     <filter id="active" height="200%">         <feMorphology in="SourceAlpha" result="DILATED" operator="dilate" radius="2"></feMorphology>                <feFlood flood-color="#32DFEC" flood-opacity="1" result="PINK"></feFlood>        <feComposite in="PINK" in2="DILATED" operator="in" result="OUTLINE"></feComposite>        <feMerge>            <feMergeNode in="OUTLINE"></feMergeNode>            <feMergeNode in="SourceGraphic"></feMergeNode>        </feMerge>    </filter>    <filter id="hover" height="200%">        <feMorphology in="SourceAlpha" result="DILATED" operator="dilate" radius="2"></feMorphology>                <feFlood flood-color="#ff0000" flood-opacity="0.5" result="PINK"></feFlood>        <feComposite in="PINK" in2="DILATED" operator="in" result="OUTLINE"></feComposite>        <feMerge>            <feMergeNode in="OUTLINE"></feMergeNode>            <feMergeNode in="SourceGraphic"></feMergeNode>        </feMerge>            <feColorMatrix type="matrix" values="0   0   0   0   0                0   1   0   0   0                0   0   0   0   0                0   0   0   1   0 "></feColorMatrix>    </filter></defs></svg>